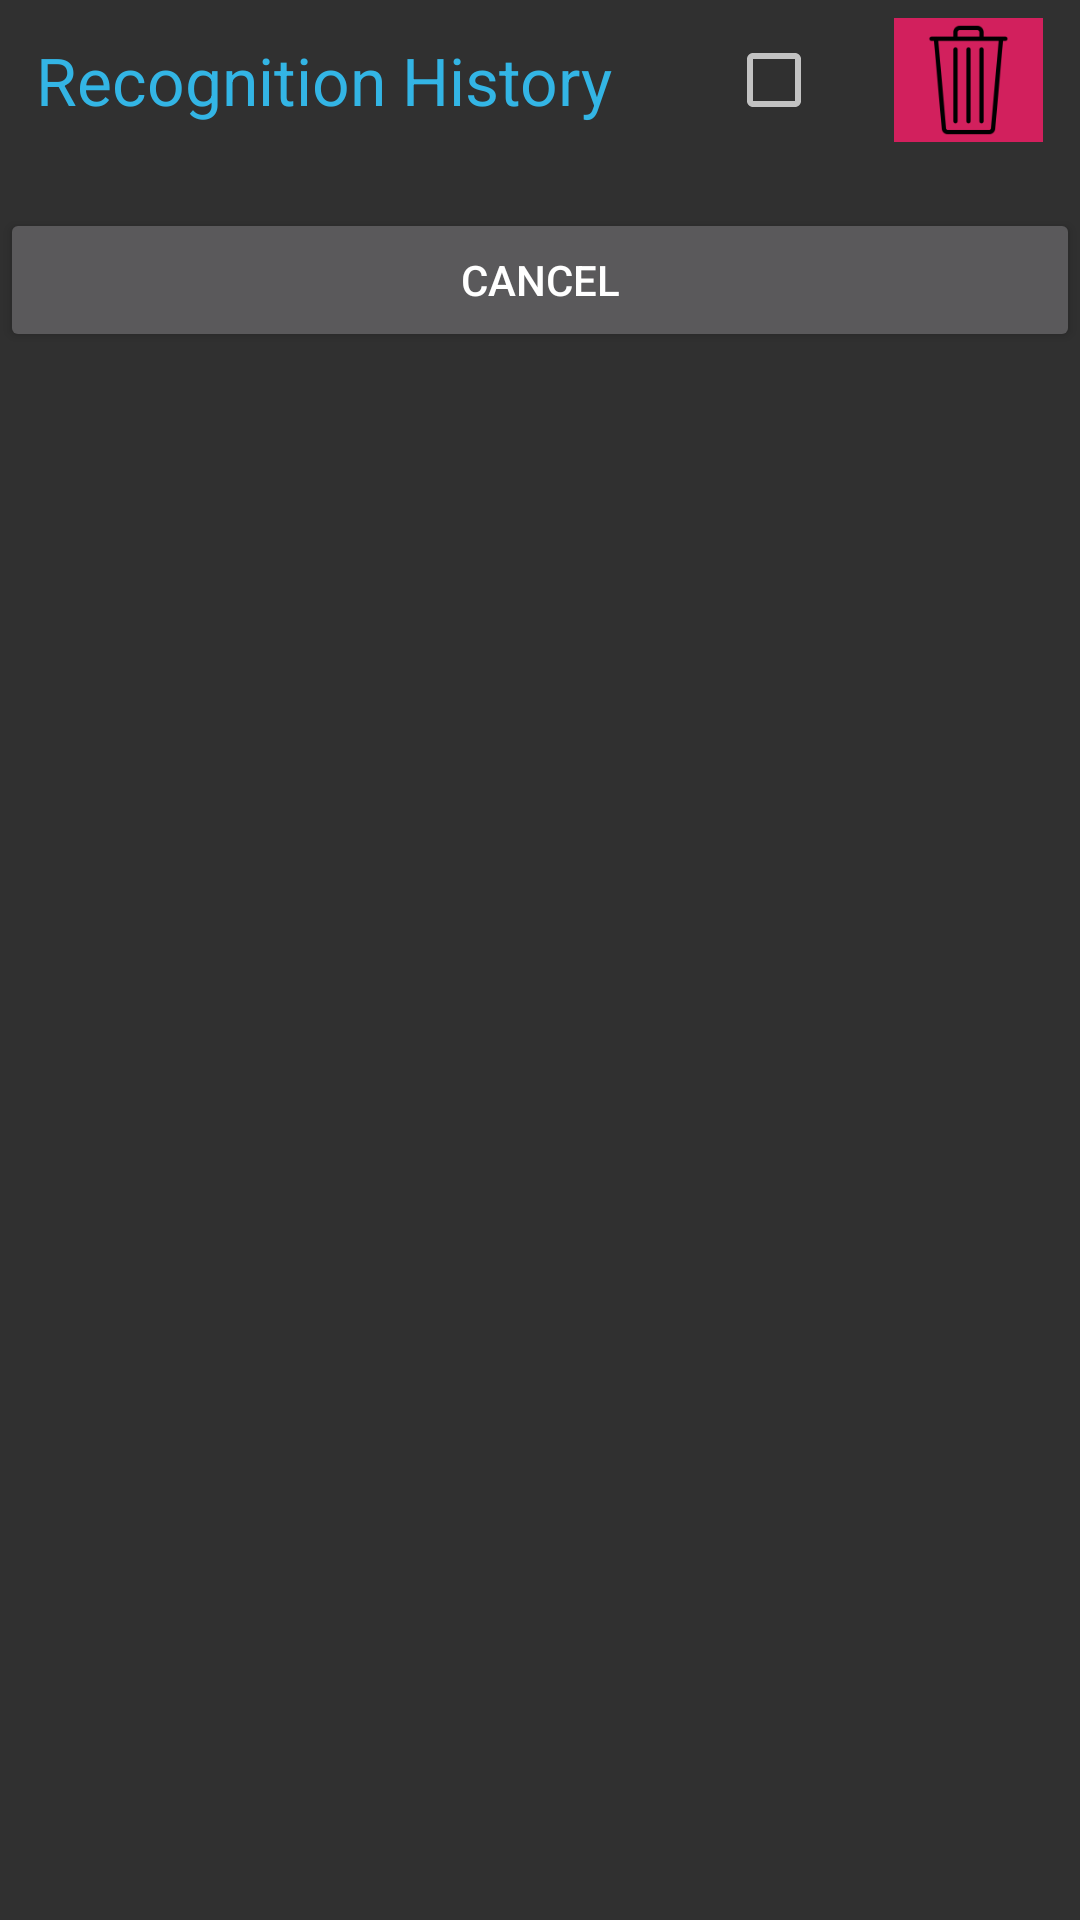

Write the Android layout XML for this screen, with the resource values it uses.
<!-- AndroidManifest.xml: application theme Theme.AppCompat -->
<!-- res/layout/ocr_history_list.xml -->
<?xml version="1.0" encoding="utf-8"?>
<layout
    xmlns:android="http://schemas.android.com/apk/res/android">

    <LinearLayout
        android:orientation="vertical"
        android:layout_width="match_parent"
        android:layout_height="wrap_content">

        <LinearLayout
            android:layout_width="match_parent"
            android:layout_height="wrap_content"
            android:orientation="horizontal">

            <TextView
                android:id="@+id/txt_ocr_history_title"
                android:layout_width="wrap_content"
                android:layout_height="wrap_content"
                android:layout_weight=".8"
                android:padding="@dimen/sp12_size"
                android:text="@string/detection_history"
                android:textAppearance="@android:style/TextAppearance.Holo.DialogWindowTitle" />

            <CheckBox
                android:id="@+id/chk_trash_all"
                android:layout_width="wrap_content"
                android:layout_height="match_parent"
                android:layout_marginBottom="@dimen/sp6_size"
                android:layout_marginEnd="@dimen/sp12_size"
                android:layout_marginStart="@dimen/sp12_size"
                android:layout_marginTop="@dimen/sp6_size"

                android:checked="false" />

            <ImageButton
                android:id="@+id/bnt_trash"
                android:layout_width="wrap_content"
                android:layout_height="match_parent"
                android:layout_marginBottom="@dimen/sp6_size"
                android:layout_marginEnd="@dimen/sp12_size"
                android:layout_marginStart="@dimen/sp12_size"
                android:layout_marginTop="@dimen/sp6_size"
                android:layout_weight=".1"
                android:background="@drawable/shutter_button_bckg"
                android:scaleType="fitCenter"
                android:src="@mipmap/ic_trash" />
        </LinearLayout>

        <android.support.v7.widget.RecyclerView
            android:id="@+id/rv_ocr_history"
            android:layout_width="match_parent"
            android:layout_height="wrap_content"
            android:layout_margin="@dimen/detectedFont_interval"
            android:scrollbars="vertical"/>

        <TextView
            android:id="@+id/txt_ocr_history_empty"
            android:layout_width="match_parent"
            android:layout_height="wrap_content"
            android:gravity="center"
            android:visibility="gone"
            android:text="@string/no_history_available" />

        <Button
            android:id="@+id/btn_ocr_history_cancel"
            android:text="@string/cancel"
            android:layout_width="match_parent"
            android:layout_height="wrap_content" />
    </LinearLayout>
</layout>
<!-- resources referenced by this layout -->
<resources>
  <dimen name="detectedFont_interval">8sp</dimen>
  <dimen name="sp12_size">12sp</dimen>
  <dimen name="sp6_size">6sp</dimen>
  <!-- drawable shutter_button_bckg (drawable) -->
  <?xml version="1.0" encoding="utf-8"?>
  <selector xmlns:android="http://schemas.android.com/apk/res/android">
      <item android:drawable="@color/colorAccentLight"
      android:state_selected="true"/>
      <item android:drawable="@color/colorAccentLight"
      android:state_pressed="true"/>
      <item android:drawable="@color/colorAccent"/>
  </selector>
  <!-- mipmap ic_trash: png bitmap (mipmap-hdpi, 1081 bytes) -->
  <string name="cancel" translatable="true">Cancel</string>
  <string name="detection_history" translatable="true">Recognition History</string>
  <string name="no_history_available" translatable="true">No recognitions available yet in database.\nClick save button in context menu when recognitions are made or select saving switch in settings menu.</string>
  <color name="colorAccentLight">#FF4081</color>
  <color name="colorAccent">#d2205d</color>
</resources>
